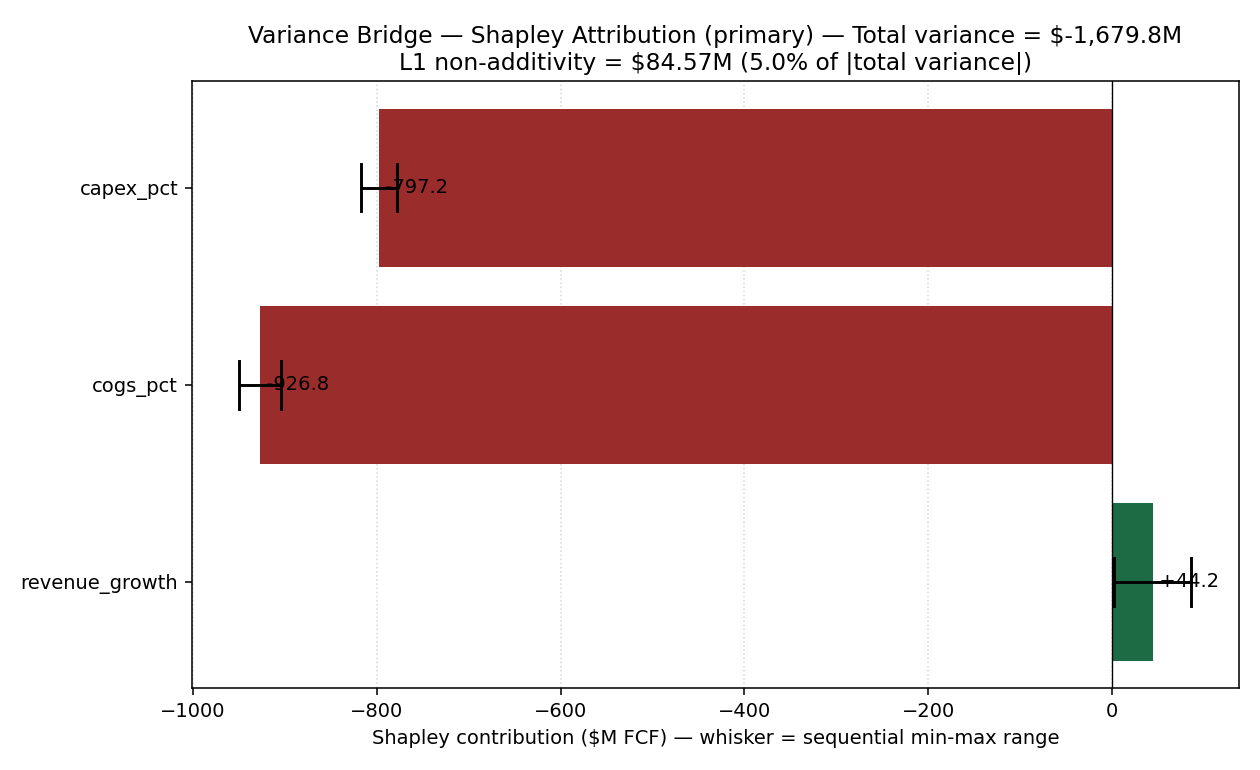

The table this chart was drawn from, first rows:
driver, shapley_contribution, pct_of_variance, ci_low, ci_high, method, n_samples
revenue_growth, 44.24, -2.634, , , exact, 
cogs_pct, -926.8, 55.17, , , exact, 
capex_pct, -797.2, 47.46, , , exact, 
